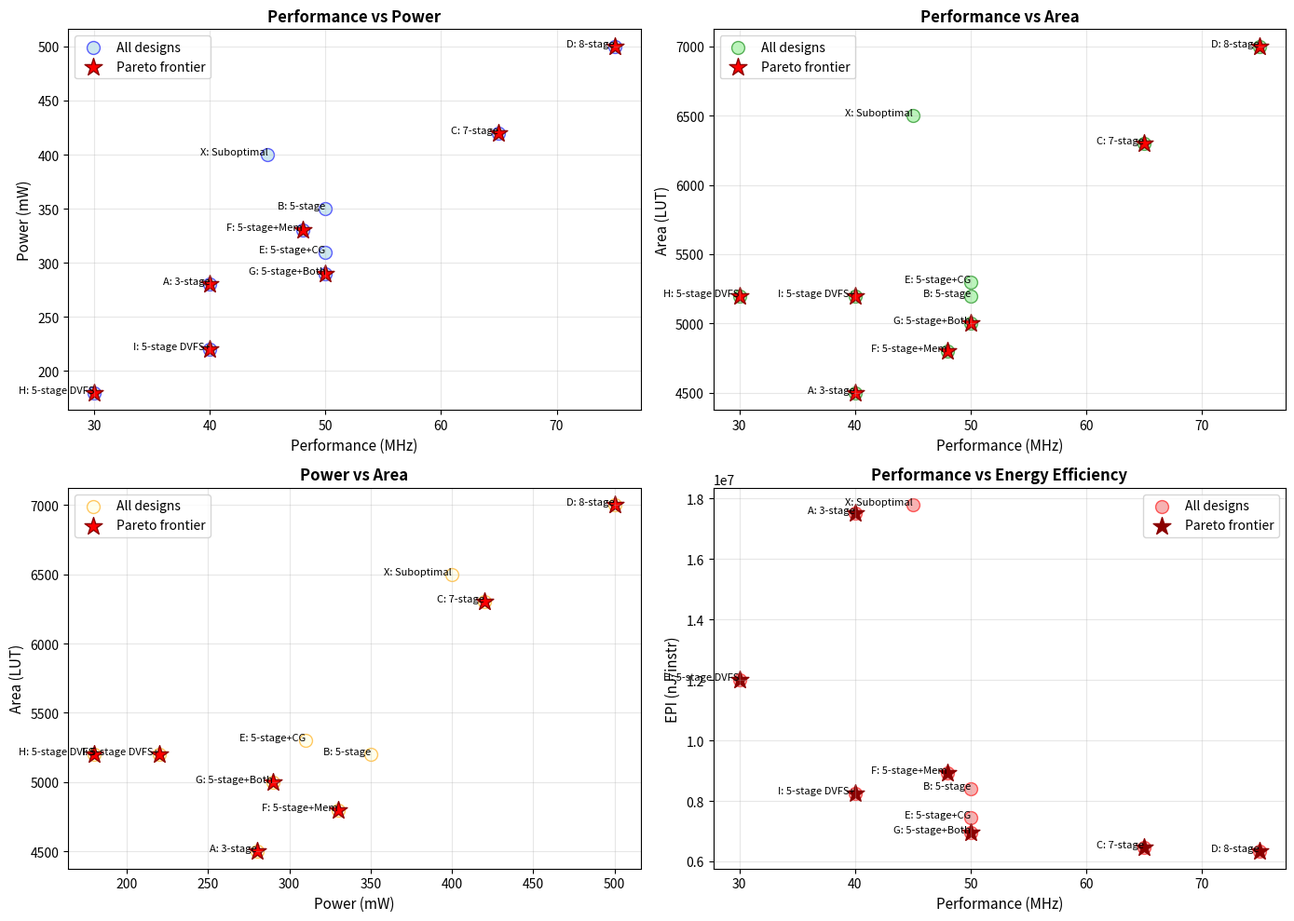
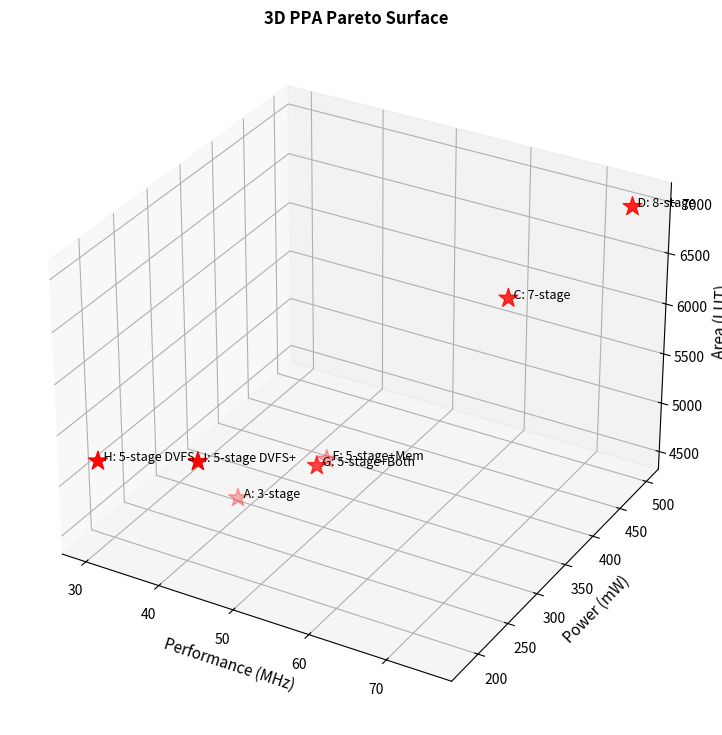

Write Python code to recreate these figures, in order.
#!/usr/bin/env python3
###############################################################################
# ch21_design_optimization.py
# PPA (Power-Performance-Area) 설계점 탐색 및 Pareto Frontier 계산
#
# 용도:
#   다양한 설계 옵션(파이프라인 깊이, 주파수, 최적화 레벨 등)의
#   성능/전력/면적 데이터를 입력받아 Pareto optimal frontier를 계산하고
#   최적의 설계점을 시각화합니다.
#
# 사용법:
#   python3 ch21_design_optimization.py
#
# 출력:
#   - Pareto frontier 설계점 목록
#   - Performance vs Power 그래프
#   - Performance vs Area 그래프
#   - 3D 시각화 (선택)
###############################################################################

import sys
import math
import matplotlib.pyplot as plt
from mpl_toolkits.mplot3d import Axes3D

###############################################################################
# 설계점 데이터 (실제 프로젝트에서는 Vivado 결과를 파싱해서 생성)
###############################################################################

class Design:
    """설계점을 나타내는 클래스"""
    def __init__(self, name, perf_mhz, power_mw, area_lut, cpi=1.0):
        self.name = name
        self.perf_mhz = perf_mhz      # 최대 동작 주파수 (MHz)
        self.power_mw = power_mw      # 평균 전력 소비 (mW)
        self.area_lut = area_lut      # LUT 사용량
        self.cpi = cpi                # 사이클/명령어

    @property
    def epi(self):
        """에너지/명령어 (Energy Per Instruction) 계산"""
        if self.perf_mhz == 0:
            return float('inf')
        return (self.power_mw / 1000.0) * self.cpi / self.perf_mhz * 1e9  # nJ/instr

    @property
    def ipc(self):
        """명령어/사이클 (Instruction Per Cycle) = 1/CPI"""
        return 1.0 / self.cpi if self.cpi > 0 else 0.0

    def __repr__(self):
        return (f"{self.name:12s}: {self.perf_mhz:3.0f}MHz, "
                f"{self.power_mw:6.1f}mW, {self.area_lut:6.0f}LUT, "
                f"EPI={self.epi:.2f}nJ")


###############################################################################
# 설계 데이터셋 (예시: 파이프라인 깊이에 따른 설계 변형)
###############################################################################

designs = [
    # 기본 설계들 (Ch20 마무리 단계의 상태)
    Design("A: 3-stage",      40,    280,  4500,  2.5),   # 얕은 파이프라인
    Design("B: 5-stage",      50,    350,  5200,  1.2),   # 표준 파이프라인
    Design("C: 7-stage",      65,    420,  6300,  1.0),   # 깊은 파이프라인
    Design("D: 8-stage",      75,    500,  7000,  0.95),  # 매우 깊은 파이프라인

    # 최적화된 설계들 (Clock Gating, 메모리 선택 등)
    Design("E: 5-stage+CG",   50,    310,  5300,  1.2),   # Clock Gating 추가
    Design("F: 5-stage+Mem",  48,    330,  4800,  1.3),   # LUTRAM 최적화
    Design("G: 5-stage+Both", 50,    290,  5000,  1.2),   # CG + Mem 최적화

    # DVFS 또는 저전력 설계들
    Design("H: 5-stage DVFS", 30,    180,  5200,  2.0),   # 저전압/저주파
    Design("I: 5-stage DVFS+", 40,   220,  5200,  1.5),   # 중간 DVFS

    # 지배당하는 설계 (비교용)
    Design("X: Suboptimal",   45,    400,  6500,  2.0),   # 모든 면에서 비효율
]

###############################################################################
# Pareto Frontier 계산
###############################################################################

def is_dominated(design, others):
    """
    design이 다른 설계에 지배당하는지 확인.

    설계 A가 B에 의해 지배당한다는 것은:
      A의 모든 목표가 B 이상 나쁜데,
      최소한 하나는 B보다 훨씬 나쁜 경우.

    여기서는 maximize(performance), minimize(power), minimize(area) 사용.
    """
    for other in others:
        if other == design:
            continue

        # B가 A를 지배하는가?
        better_perf = other.perf_mhz >= design.perf_mhz * 0.95  # 성능 비슷하거나 나음
        better_power = other.power_mw <= design.power_mw * 1.05  # 전력 비슷하거나 낮음
        better_area = other.area_lut <= design.area_lut * 1.05  # 면적 비슷하거나 작음

        # 최소한 하나는 더 나음
        strictly_better = (
            (other.perf_mhz > design.perf_mhz and
             other.power_mw <= design.power_mw and
             other.area_lut <= design.area_lut) or
            (other.perf_mhz >= design.perf_mhz and
             other.power_mw < design.power_mw and
             other.area_lut <= design.area_lut) or
            (other.perf_mhz >= design.perf_mhz and
             other.power_mw <= design.power_mw and
             other.area_lut < design.area_lut)
        )

        if strictly_better:
            return True

    return False


def find_pareto_frontier(designs):
    """Pareto optimal 설계점 찾기"""
    frontier = [d for d in designs if not is_dominated(d, designs)]
    # 성능순 정렬
    return sorted(frontier, key=lambda d: d.perf_mhz)


###############################################################################
# 메인 분석
###############################################################################

def main():
    print("=" * 70)
    print("  PPA 트레이드오프 분석: Pareto Frontier 계산")
    print("=" * 70)
    print()

    # 전체 설계점 출력
    print("[1] 모든 설계점:")
    print("-" * 70)
    for design in sorted(designs, key=lambda d: d.name):
        print(f"  {design}")
    print()

    # Pareto Frontier 계산
    pareto = find_pareto_frontier(designs)

    print(f"[2] Pareto Optimal Frontier ({len(pareto)}개 설계):")
    print("-" * 70)
    for design in pareto:
        print(f"  {design}")
    print()

    # 최적 설계점 추천 (목표별)
    print("[3] 목표별 추천 설계점:")
    print("-" * 70)

    # 성능 최우선
    best_perf = max(pareto, key=lambda d: d.perf_mhz)
    print(f"  🚀 최고 성능: {best_perf.name} ({best_perf.perf_mhz:.0f}MHz)")

    # 전력 최우선
    best_power = min(pareto, key=lambda d: d.power_mw)
    print(f"  🔋 최저 전력: {best_power.name} ({best_power.power_mw:.1f}mW)")

    # 면적 최우선
    best_area = min(pareto, key=lambda d: d.area_lut)
    print(f"  📦 최소 면적: {best_area.name} ({best_area.area_lut:.0f}LUT)")

    # 에너지 효율 최우선 (EPI)
    best_epi = min(pareto, key=lambda d: d.epi)
    print(f"  ⚡ 최고 에너지 효율: {best_epi.name} (EPI={best_epi.epi:.2f}nJ)")

    # 균형 설계 (3D 거리 기반)
    print()
    print("[4] 정규화 거리 기반 선택:")
    print("-" * 70)

    # 정규화 (0~1 범위로)
    perf_max = max(d.perf_mhz for d in pareto)
    perf_min = min(d.perf_mhz for d in pareto)
    power_max = max(d.power_mw for d in pareto)
    power_min = min(d.power_mw for d in pareto)
    area_max = max(d.area_lut for d in pareto)
    area_min = min(d.area_lut for d in pareto)

    def normalized_distance(d):
        """
        이상적인 점 (성능 최고, 전력 최저, 면적 최소)까지의 거리.
        더 작을수록 균형잡힌 설계.
        """
        norm_perf = (d.perf_mhz - perf_min) / (perf_max - perf_min + 1e-6)
        norm_power = 1.0 - (d.power_mw - power_min) / (power_max - power_min + 1e-6)
        norm_area = 1.0 - (d.area_lut - area_min) / (area_max - area_min + 1e-6)

        return math.sqrt(
            (1.0 - norm_perf)**2 +
            (1.0 - norm_power)**2 +
            (1.0 - norm_area)**2
        )

    balanced = min(pareto, key=normalized_distance)
    print(f"  ⚖️  균형설계: {balanced.name}")
    print(f"      성능: {balanced.perf_mhz:.0f}MHz")
    print(f"      전력: {balanced.power_mw:.1f}mW")
    print(f"      면적: {balanced.area_lut:.0f}LUT")
    print(f"      거리: {normalized_distance(balanced):.3f}")

    print()

    # =========================================================================
    # 시각화 1: Performance vs Power (2D)
    # =========================================================================

    fig, axes = plt.subplots(2, 2, figsize=(14, 10))

    # --- 그래프 1: 모든 설계점 ---
    ax = axes[0, 0]
    all_perf = [d.perf_mhz for d in designs]
    all_power = [d.power_mw for d in designs]
    all_names = [d.name for d in designs]

    ax.scatter(all_perf, all_power, s=100, alpha=0.6, c='lightblue', edgecolors='blue', label='All designs')
    pareto_perf = [d.perf_mhz for d in pareto]
    pareto_power = [d.power_mw for d in pareto]
    ax.scatter(pareto_perf, pareto_power, s=200, alpha=1.0, c='red', edgecolors='darkred',
               marker='*', label='Pareto frontier')

    # 레이블 추가
    for design in designs:
        ax.annotate(design.name, (design.perf_mhz, design.power_mw),
                   fontsize=8, ha='right')

    ax.set_xlabel('Performance (MHz)', fontsize=11)
    ax.set_ylabel('Power (mW)', fontsize=11)
    ax.set_title('Performance vs Power', fontsize=12, fontweight='bold')
    ax.grid(True, alpha=0.3)
    ax.legend()

    # --- 그래프 2: Performance vs Area ---
    ax = axes[0, 1]
    all_area = [d.area_lut for d in designs]

    ax.scatter(all_perf, all_area, s=100, alpha=0.6, c='lightgreen', edgecolors='green', label='All designs')
    pareto_area = [d.area_lut for d in pareto]
    ax.scatter(pareto_perf, pareto_area, s=200, alpha=1.0, c='red', edgecolors='darkred',
               marker='*', label='Pareto frontier')

    for design in designs:
        ax.annotate(design.name, (design.perf_mhz, design.area_lut),
                   fontsize=8, ha='right')

    ax.set_xlabel('Performance (MHz)', fontsize=11)
    ax.set_ylabel('Area (LUT)', fontsize=11)
    ax.set_title('Performance vs Area', fontsize=12, fontweight='bold')
    ax.grid(True, alpha=0.3)
    ax.legend()

    # --- 그래프 3: Power vs Area ---
    ax = axes[1, 0]
    ax.scatter(all_power, all_area, s=100, alpha=0.6, c='lightyellow', edgecolors='orange', label='All designs')
    ax.scatter(pareto_power, pareto_area, s=200, alpha=1.0, c='red', edgecolors='darkred',
               marker='*', label='Pareto frontier')

    for design in designs:
        ax.annotate(design.name, (design.power_mw, design.area_lut),
                   fontsize=8, ha='right')

    ax.set_xlabel('Power (mW)', fontsize=11)
    ax.set_ylabel('Area (LUT)', fontsize=11)
    ax.set_title('Power vs Area', fontsize=12, fontweight='bold')
    ax.grid(True, alpha=0.3)
    ax.legend()

    # --- 그래프 4: EPI 분석 ---
    ax = axes[1, 1]
    all_epi = [d.epi for d in designs]
    pareto_epi = [d.epi for d in pareto]

    ax.scatter(all_perf, all_epi, s=100, alpha=0.6, c='lightcoral', edgecolors='red', label='All designs')
    ax.scatter(pareto_perf, pareto_epi, s=200, alpha=1.0, c='darkred', edgecolors='darkred',
               marker='*', label='Pareto frontier')

    for design in designs:
        ax.annotate(design.name, (design.perf_mhz, design.epi),
                   fontsize=8, ha='right')

    ax.set_xlabel('Performance (MHz)', fontsize=11)
    ax.set_ylabel('EPI (nJ/instr)', fontsize=11)
    ax.set_title('Performance vs Energy Efficiency', fontsize=12, fontweight='bold')
    ax.grid(True, alpha=0.3)
    ax.legend()

    plt.tight_layout()
    plt.savefig('ppa_analysis.png', dpi=150, bbox_inches='tight')
    print("✓ Saved: ppa_analysis.png")

    # =========================================================================
    # 시각화 2: 3D Pareto Surface (선택)
    # =========================================================================

    fig = plt.figure(figsize=(12, 9))
    ax = fig.add_subplot(111, projection='3d')

    # Pareto 설계점
    pareto_perf = [d.perf_mhz for d in pareto]
    pareto_power = [d.power_mw for d in pareto]
    pareto_area = [d.area_lut for d in pareto]
    pareto_names = [d.name for d in pareto]

    # 산점도
    ax.scatter(pareto_perf, pareto_power, pareto_area, s=200, c='red', marker='*', label='Pareto frontier')

    # 레이블
    for i, design in enumerate(pareto):
        ax.text(design.perf_mhz, design.power_mw, design.area_lut,
               '  ' + design.name, fontsize=9)

    # 축 레이블
    ax.set_xlabel('Performance (MHz)', fontsize=11)
    ax.set_ylabel('Power (mW)', fontsize=11)
    ax.set_zlabel('Area (LUT)', fontsize=11)
    ax.set_title('3D PPA Pareto Surface', fontsize=12, fontweight='bold')

    plt.savefig('ppa_3d.png', dpi=150, bbox_inches='tight')
    print("✓ Saved: ppa_3d.png")

    print()
    print("=" * 70)
    print("  분석 완료!")
    print("=" * 70)


if __name__ == '__main__':
    main()
